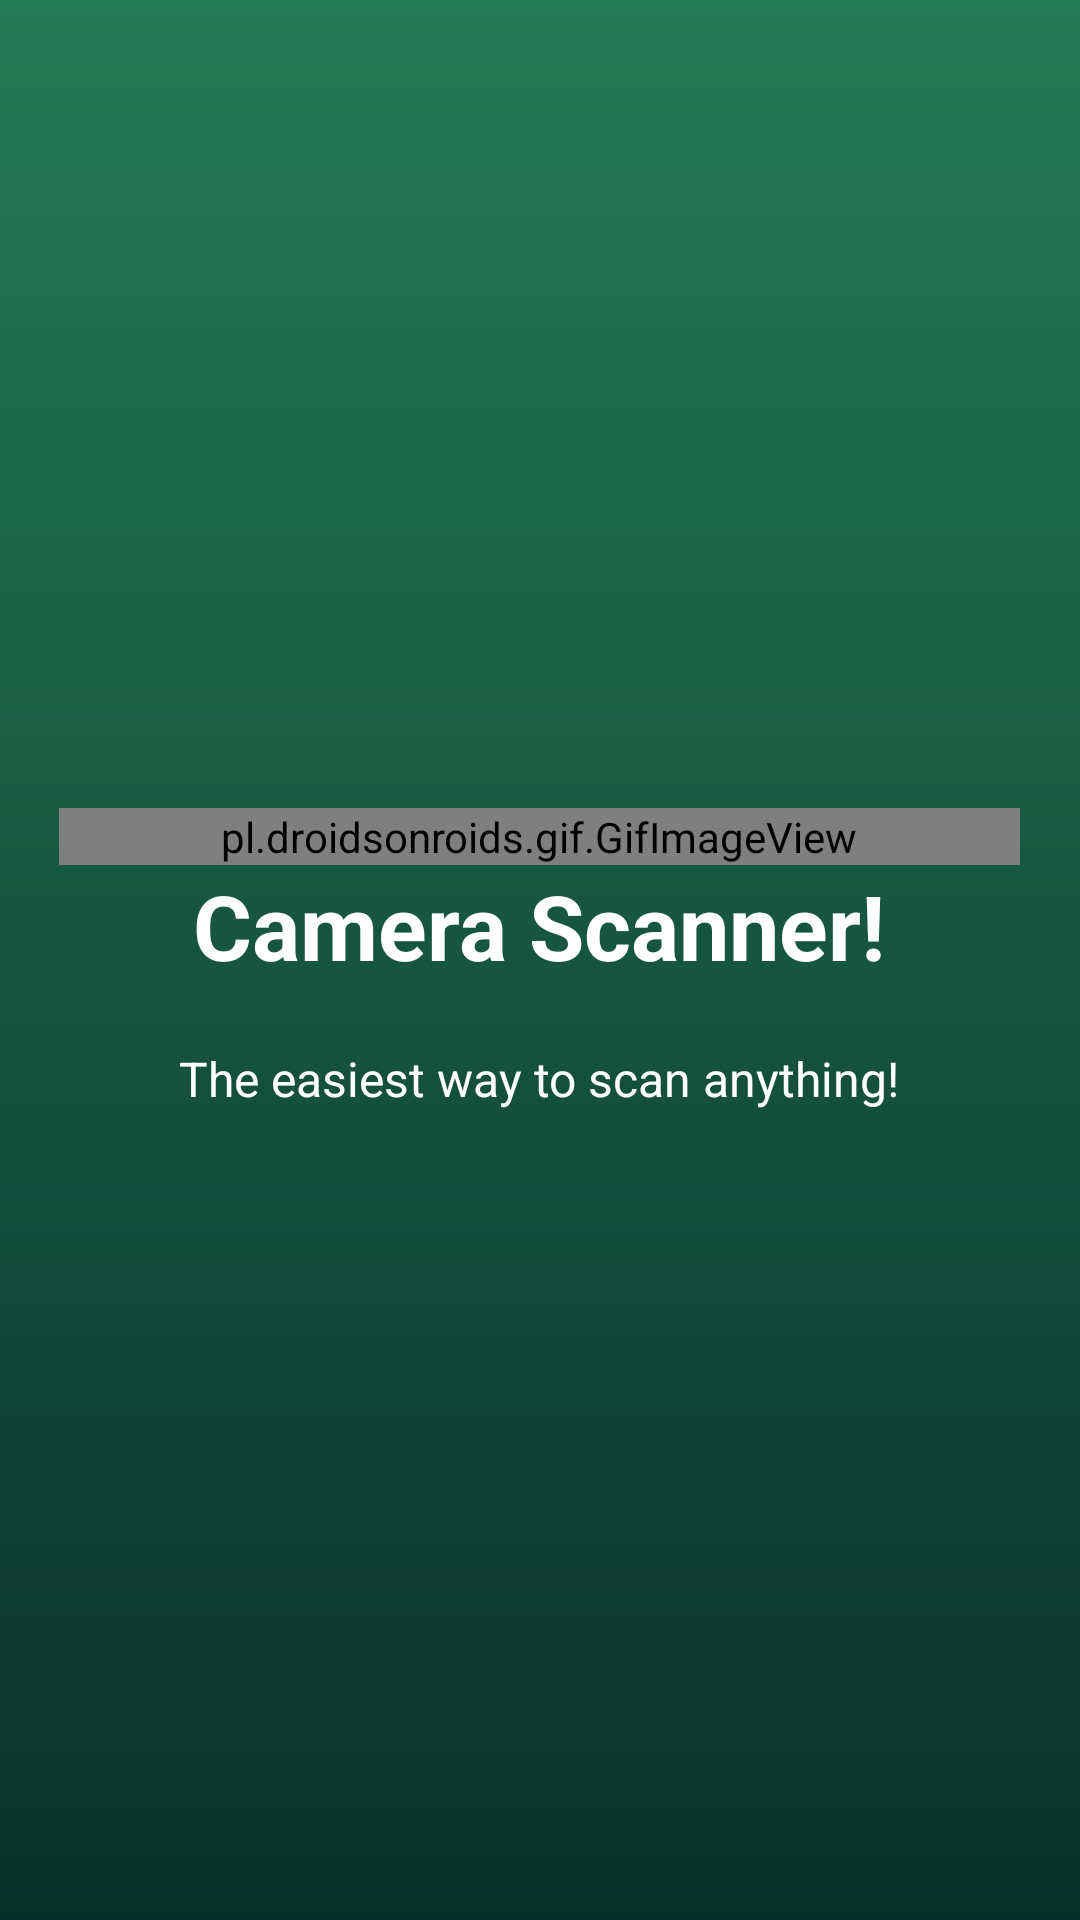

Here is an Android app screen rendered from its layout file. Give the layout XML and the strings, colors and styles it references.
<!-- AndroidManifest.xml: application theme AppTheme -->
<!-- res/layout/welcome_screen1.xml -->
<?xml version="1.0" encoding="utf-8"?>
<RelativeLayout xmlns:android="http://schemas.android.com/apk/res/android"
    android:layout_width="match_parent"
    android:layout_height="match_parent"
    android:background="@drawable/gradient_bg"

    >

    <LinearLayout
        android:layout_width="wrap_content"
        android:layout_height="wrap_content"
        android:layout_centerInParent="true"
        android:gravity="center_horizontal"
        android:orientation="vertical">

        <pl.droidsonroids.gif.GifImageView
            android:layout_width="match_parent"
            android:layout_height="match_parent"
            android:src="@drawable/camera"
            />


        <TextView
            android:layout_width="wrap_content"
            android:layout_height="wrap_content"
            android:text="@string/slide_1_title"
            android:textColor="@android:color/white"
            android:textSize="@dimen/slide_title"
            android:textStyle="bold" />

        <TextView
            android:layout_width="wrap_content"
            android:layout_height="wrap_content"
            android:layout_marginTop="20dp"
            android:paddingLeft="@dimen/desc_padding"
            android:paddingRight="@dimen/desc_padding"
            android:text="@string/slide_1_desc"
            android:textAlignment="center"
            android:textColor="@android:color/white"
            android:textSize="@dimen/slide_desc" />

    </LinearLayout>
</RelativeLayout>
<!-- resources referenced by this layout -->
<resources>
  <dimen name="desc_padding">40dp</dimen>
  <dimen name="slide_desc">16sp</dimen>
  <dimen name="slide_title">30sp</dimen>
  <!-- drawable gradient_bg (drawable) -->
  <?xml version="1.0" encoding="utf-8"?>
  <shape xmlns:android="http://schemas.android.com/apk/res/android">
      <gradient
          android:startColor="#093028"
          android:endColor="#237a57"
          android:angle="90"
          />
  </shape>
  <string name="slide_1_desc">The easiest way to scan anything!</string>
  <string name="slide_1_title">Camera Scanner!</string>
  <style name="AppTheme" parent="Theme.AppCompat.Light.DarkActionBar">
          
          <item name="colorPrimary">@color/colorPrimary</item>
          <item name="colorPrimaryDark">@color/colorPrimaryDark</item>
          <item name="colorAccent">@color/colorAccent</item>
          <item name="windowActionBar">false</item>
          <item name="windowNoTitle">true</item>
      </style>
  <color name="colorPrimary">#d50000</color>
  <color name="colorPrimaryDark">#d50000</color>
  <color name="colorAccent">#00BCD4</color>
</resources>
